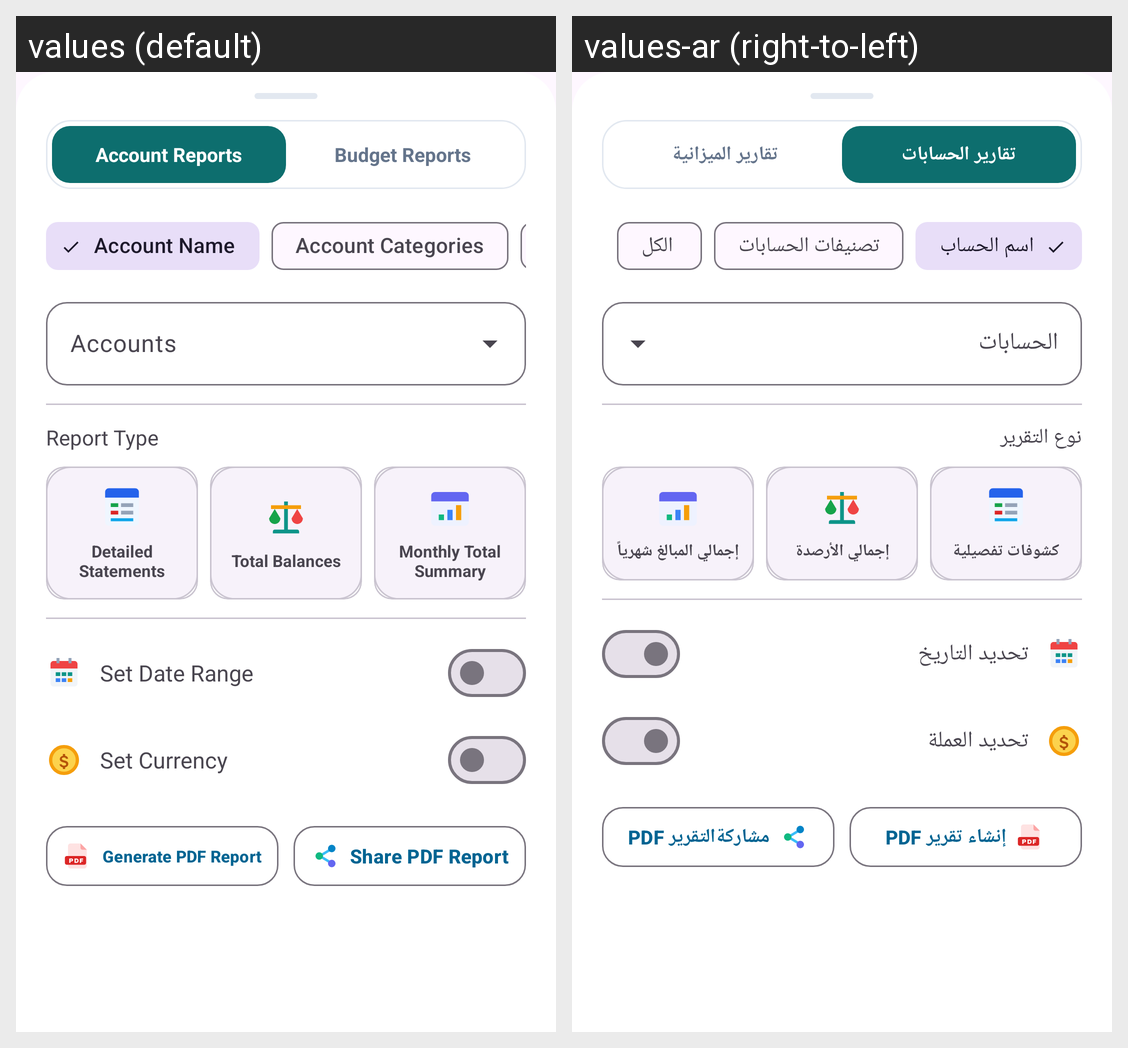

Locale-by-locale string values for the Android screen shown in this grid:
Android screen res/layout/bottom_sheet_reports.xml rendered under 2 locales, left to right: values (default), values-ar (right-to-left). Device: Nexus 5 (rendered at 1080×1920; each locale shown at half size, 540×960, under a caption strip naming it); theme Theme.Daftree.
Strings drawn on this screen, with the default value and each locale's value (text and hints the layout hard-codes, and strings that could not be matched under every locale, appear in the picture but are not listed):

budget_report_tab_accounts
  values: Account Reports
  values-ar: تقارير الحسابات

budget_report_tab_budget
  values: Budget Reports
  values-ar: تقارير الميزانية

account_name_hint
  values: Account Name
  values-ar: اسم الحساب

menu_account_types
  values: Account Categories
  values-ar: تصنيفات الحسابات

report_type_title
  values: Report Type
  values-ar: نوع التقرير

radio_detailed_movement_all
  values: Detailed Statements
  values-ar: كشوفات تفصيلية

radio_total_balance_all
  values: Total Balances
  values-ar: إجمالي الأرصدة

radio_monthly_summary_all
  values: Monthly Total Summary
  values-ar: إجمالي المبالغ شهرياً

set_date
  values: Set Date Range
  values-ar: تحديد التاريخ 

set_currency
  values: Set Currency
  values-ar: تحديد العملة

button_generate_pdf
  values: Generate PDF Report
  values-ar: إنشاء تقرير PDF

share_report
  values: Share PDF Report
  values-ar: مشاركةالتقرير PDF
